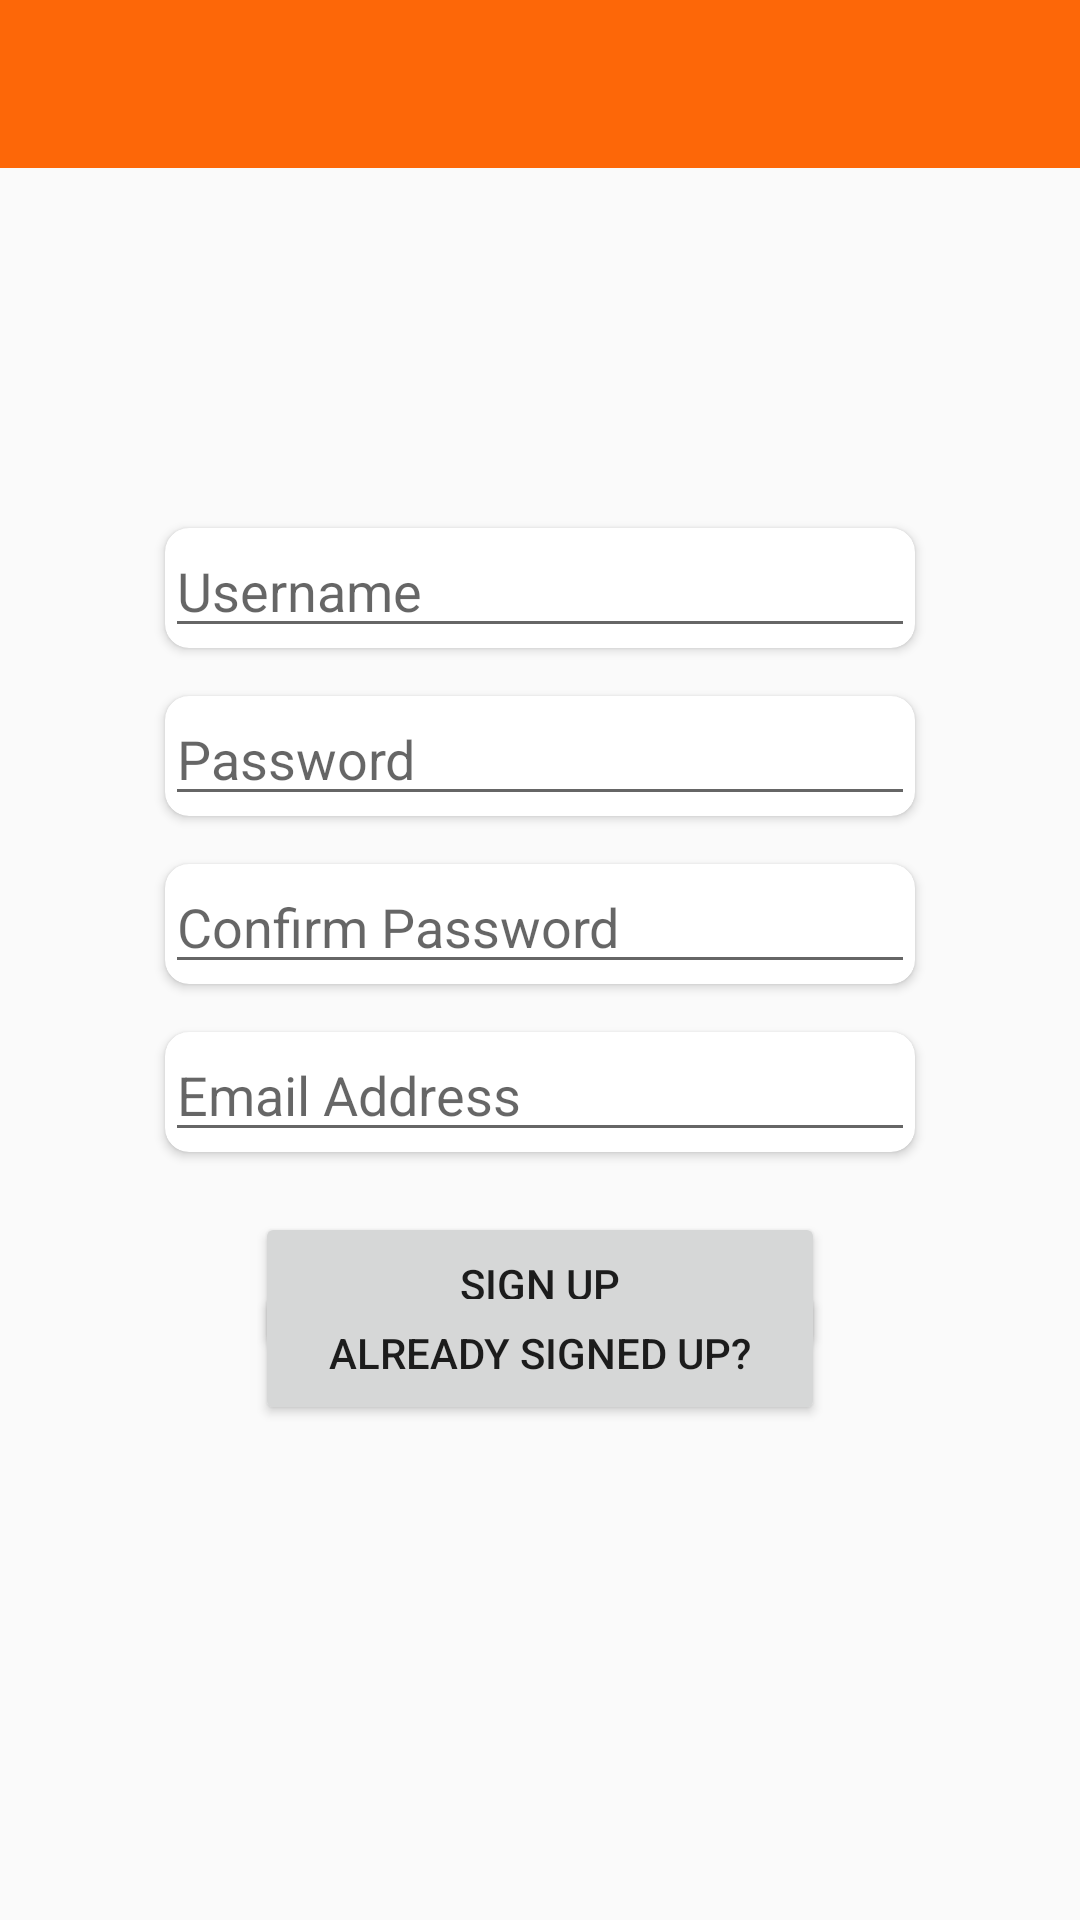

Write the Android layout XML for this screen, with the resource values it uses.
<!-- AndroidManifest.xml: application theme AppTheme -->
<!-- res/layout/activity_register.xml -->
<?xml version="1.0" encoding="utf-8"?>
<androidx.constraintlayout.widget.ConstraintLayout xmlns:android="http://schemas.android.com/apk/res/android"
    xmlns:app="http://schemas.android.com/apk/res-auto"
    xmlns:tools="http://schemas.android.com/tools"
    android:layout_width="match_parent"
    android:layout_height="match_parent"
    tools:context=".RegisterActivity">

    <include
        android:id="@+id/app_bar"
        layout="@layout/app_bar"></include>

    <androidx.cardview.widget.CardView
        android:id="@+id/cardView"
        android:layout_width="250dp"
        android:layout_height="40dp"
        android:layout_marginStart="80dp"
        android:layout_marginTop="120dp"
        android:layout_marginEnd="80dp"
        android:elevation="10dp"
        app:cardCornerRadius="8dp"
        app:layout_constraintBottom_toTopOf="@+id/cardView2"
        app:layout_constraintEnd_toEndOf="parent"
        app:layout_constraintStart_toStartOf="parent"
        app:layout_constraintTop_toBottomOf="@+id/app_bar">

        <EditText
            android:id="@+id/createuser"
            android:layout_width="match_parent"
            android:layout_height="match_parent"
            android:ems="10"
            android:hint="@string/Username"
            android:inputType="textPersonName" />

    </androidx.cardview.widget.CardView>

    <androidx.cardview.widget.CardView
        android:id="@+id/cardView2"
        android:layout_width="250dp"
        android:layout_height="40dp"
        android:layout_marginStart="80dp"
        android:layout_marginTop="16dp"
        android:layout_marginEnd="80dp"
        android:elevation="10dp"
        app:cardCornerRadius="8dp"
        app:layout_constraintEnd_toEndOf="parent"
        app:layout_constraintStart_toStartOf="parent"
        app:layout_constraintTop_toBottomOf="@+id/cardView">

        <EditText
            android:id="@+id/createpassword"
            android:layout_width="match_parent"
            android:layout_height="match_parent"
            android:ems="10"
            android:hint="@string/Password"
            android:inputType="textPassword" />

    </androidx.cardview.widget.CardView>

    <androidx.cardview.widget.CardView
        android:id="@+id/cardView3"
        android:layout_width="250dp"
        android:layout_height="40dp"
        android:layout_marginStart="80dp"
        android:layout_marginTop="16dp"
        android:layout_marginEnd="80dp"
        android:elevation="10dp"
        app:cardCornerRadius="8dp"
        app:layout_constraintEnd_toEndOf="parent"
        app:layout_constraintStart_toStartOf="parent"
        app:layout_constraintTop_toBottomOf="@+id/cardView2">

        <EditText
            android:id="@+id/confirmpassword"
            android:layout_width="match_parent"
            android:layout_height="match_parent"
            android:ems="10"
            android:hint="@string/confirmPassword"
            android:inputType="textPassword"/>

    </androidx.cardview.widget.CardView>


    <androidx.cardview.widget.CardView
        android:id="@+id/cardView4"
        android:layout_width="250dp"
        android:layout_height="40dp"
        android:layout_marginStart="80dp"
        android:layout_marginTop="16dp"
        android:layout_marginEnd="80dp"
        android:elevation="10dp"
        app:cardCornerRadius="8dp"
        app:layout_constraintEnd_toEndOf="parent"
        app:layout_constraintStart_toStartOf="parent"
        app:layout_constraintTop_toBottomOf="@+id/cardView3">

    <EditText
        android:id="@+id/emailAddress"
        android:layout_width="match_parent"
        android:layout_height="match_parent"
        android:ems="10"
        android:hint="@string/createEmail"
        android:inputType="textEmailAddress" />
    </androidx.cardview.widget.CardView>


    <Button
        android:id="@+id/register"
        android:layout_width="190dp"
        android:layout_height="wrap_content"
        android:layout_marginStart="110dp"
        android:layout_marginTop="20dp"
        android:layout_marginEnd="110dp"
        android:onClick="Signup"
        android:text="@string/SignUp"
        app:layout_constraintEnd_toEndOf="parent"
        app:layout_constraintStart_toStartOf="parent"
        app:layout_constraintTop_toBottomOf="@+id/cardView4" />

    <Button
        android:id="@+id/button3"
        android:layout_width="190dp"
        android:layout_height="wrap_content"
        android:layout_marginStart="110dp"
        android:layout_marginTop="20dp"
        android:layout_marginEnd="110dp"
        android:layout_marginBottom="210dp"
        android:onClick="backToLogin"
        android:text="Already Signed Up?"
        app:layout_constraintBottom_toBottomOf="parent"
        app:layout_constraintEnd_toEndOf="parent"
        app:layout_constraintStart_toStartOf="parent"
        app:layout_constraintTop_toBottomOf="@+id/register" />

</androidx.constraintlayout.widget.ConstraintLayout>
<!-- res/layout/app_bar.xml (included above) -->
<?xml version="1.0" encoding="utf-8"?>
<androidx.appcompat.widget.Toolbar xmlns:android="http://schemas.android.com/apk/res/android"
    android:layout_width="match_parent"
    android:layout_height="wrap_content"
    xmlns:app="http://schemas.android.com/apk/res-auto"
    android:theme="@style/CustomToolbarStyle"
    app:titleTextColor="@color/colorWhite"
    app:theme="@style/ToolbarColoredBackArrow">
</androidx.appcompat.widget.Toolbar>
<!-- resources referenced by this layout -->
<resources>
  <color name="colorWhite">#FFFFFF</color>
  <string name="Password">Password</string>
  <string name="SignUp">Sign Up</string>
  <string name="Username">Username</string>
  <string name="confirmPassword">Confirm Password</string>
  <string name="createEmail">Email Address</string>
  <style name="CustomToolbarStyle" parent="Theme.AppCompat.Light.NoActionBar">
          <item name="android:background">@color/colorAccent</item>
      </style>
  <style name="ToolbarColoredBackArrow" parent="AppTheme">
          <item name="android:textColorSecondary">@color/colorWhite</item>
      </style>
  <style name="AppTheme" parent="Theme.AppCompat.Light.NoActionBar">
          
          <item name="colorPrimary">@color/colorPrimary</item>
          <item name="colorPrimaryDark">@color/colorPrimaryDark</item>
          <item name="colorAccent">@color/colorAccent</item>
      </style>
  <color name="colorAccent">#FD6708</color>
  <color name="colorPrimary">#6200EE</color>
  <color name="colorPrimaryDark">#3700B3</color>
</resources>
